Labelled photos from "Dataset", an image-classification folder in Mukilan-s18/Defect-Detection. The possible labels are: bottom, side, top.

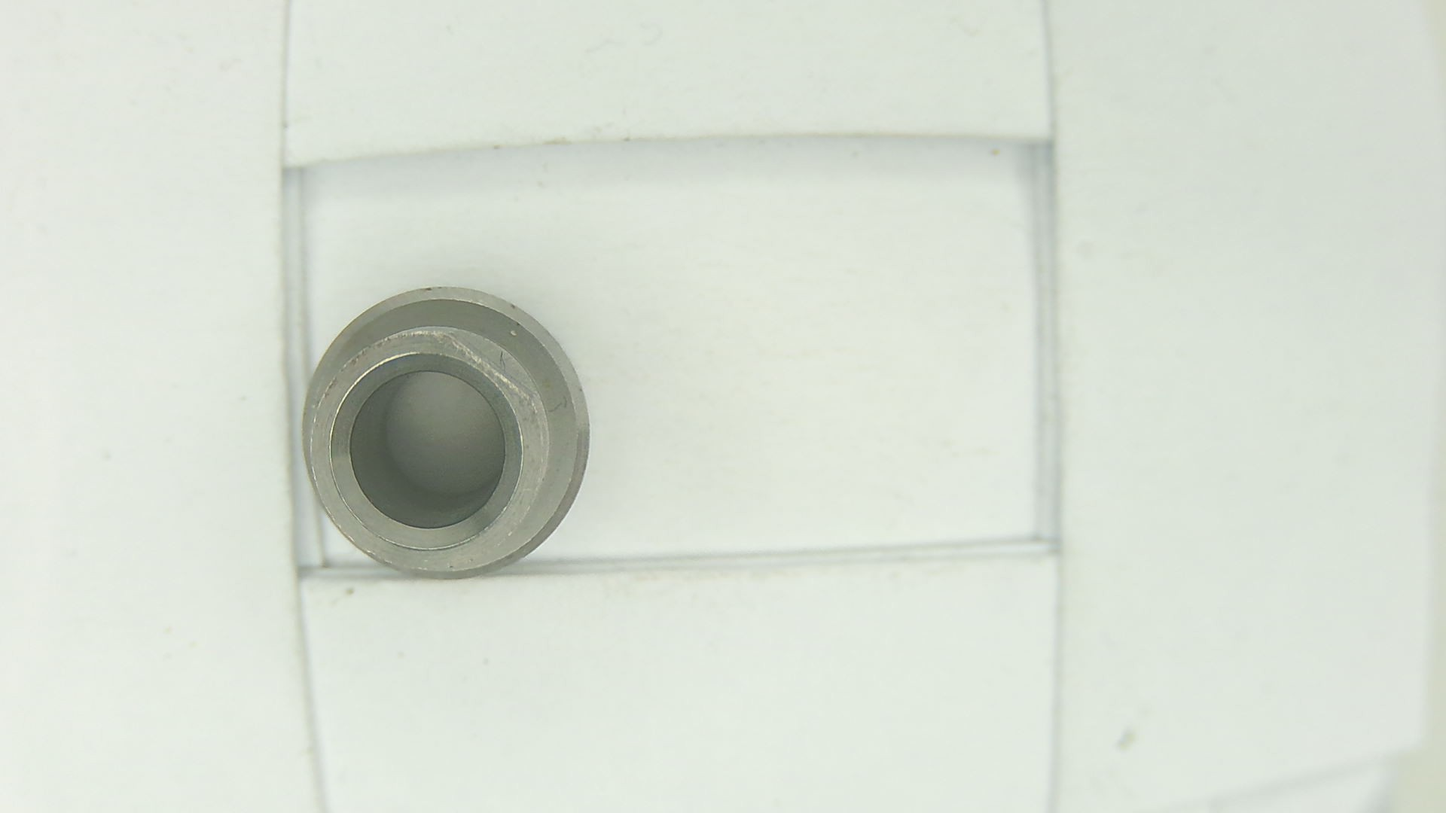
Label: bottom

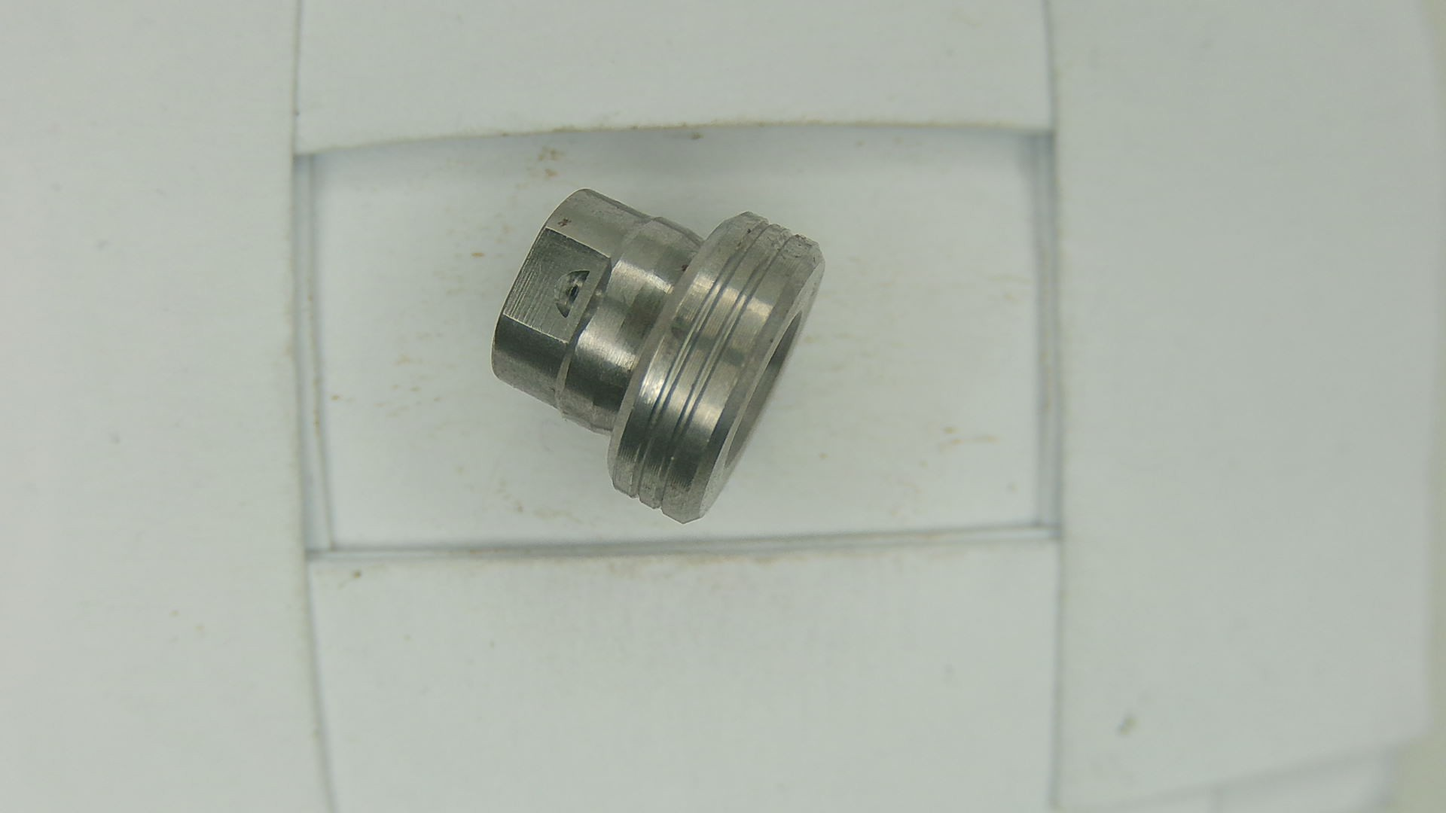
Label: side

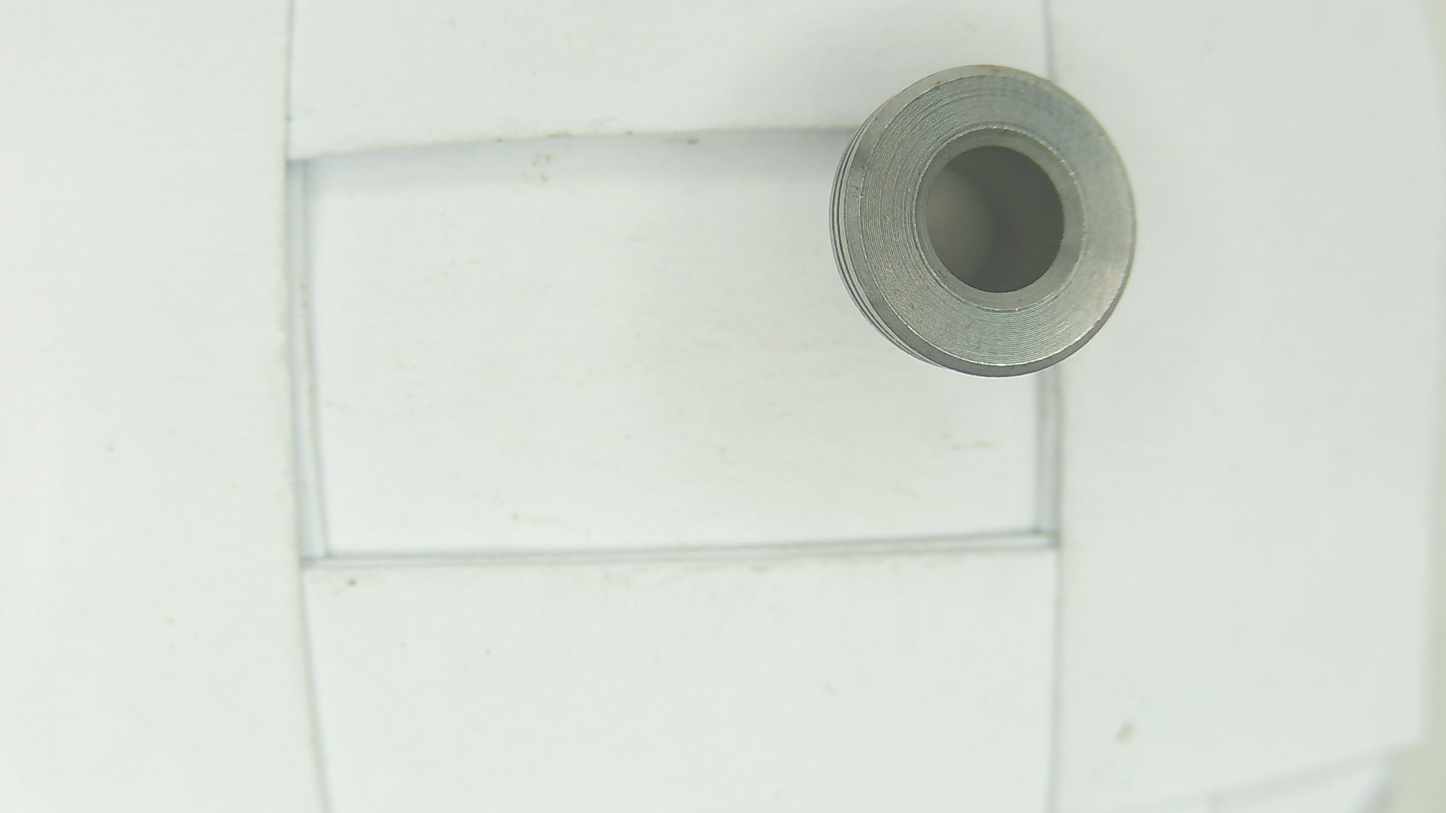
Label: top

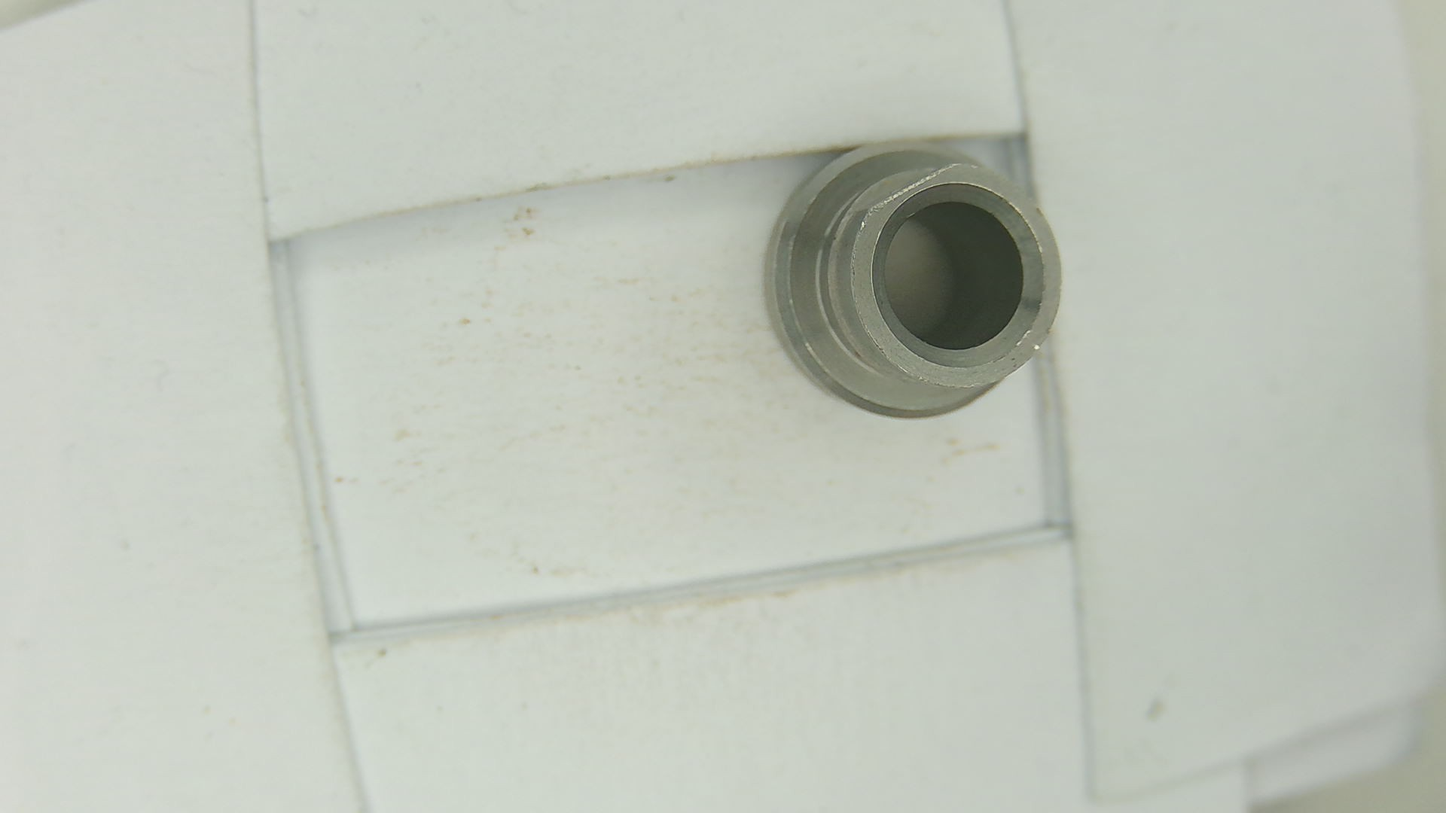
Label: bottom

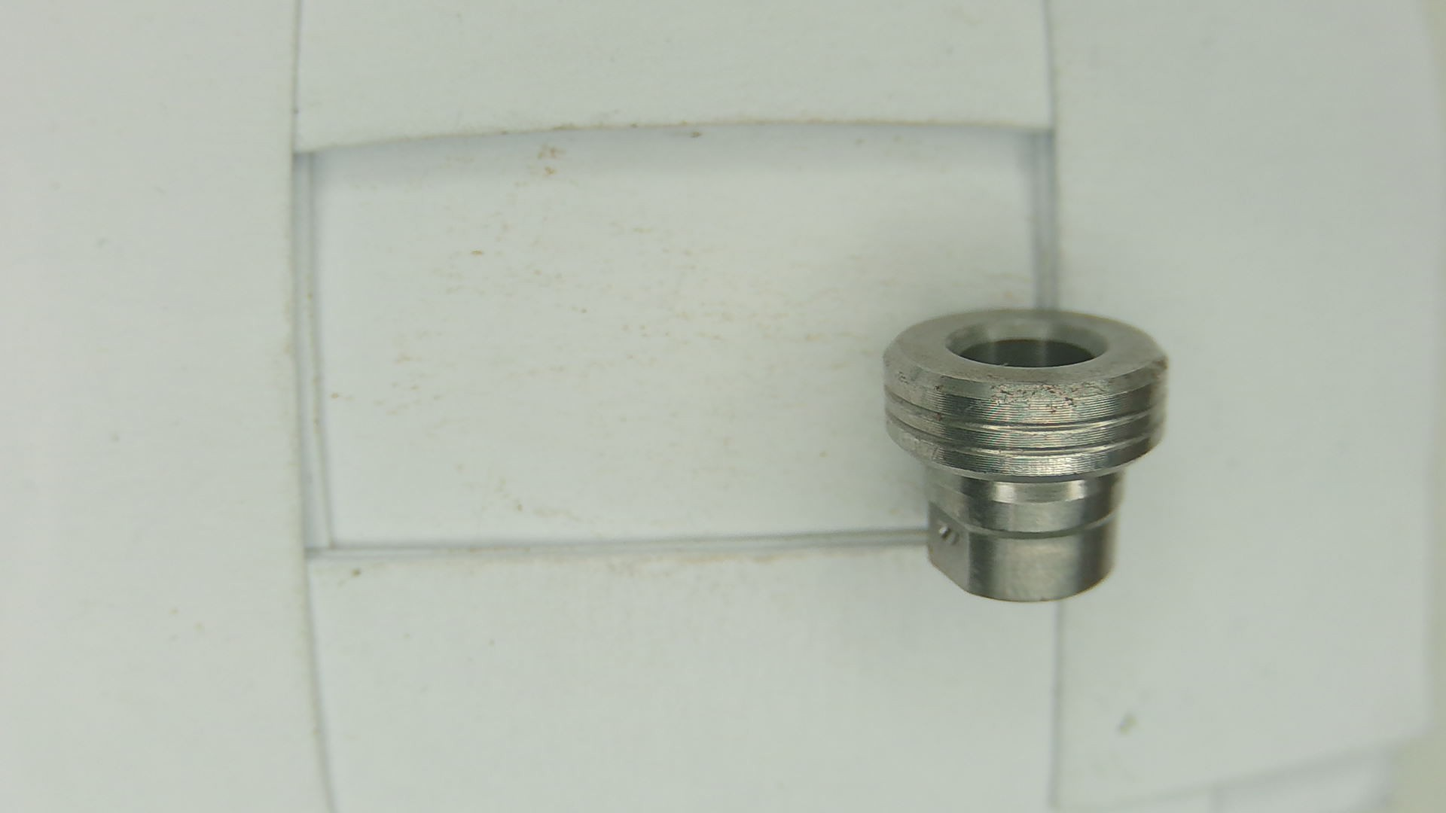
Label: side

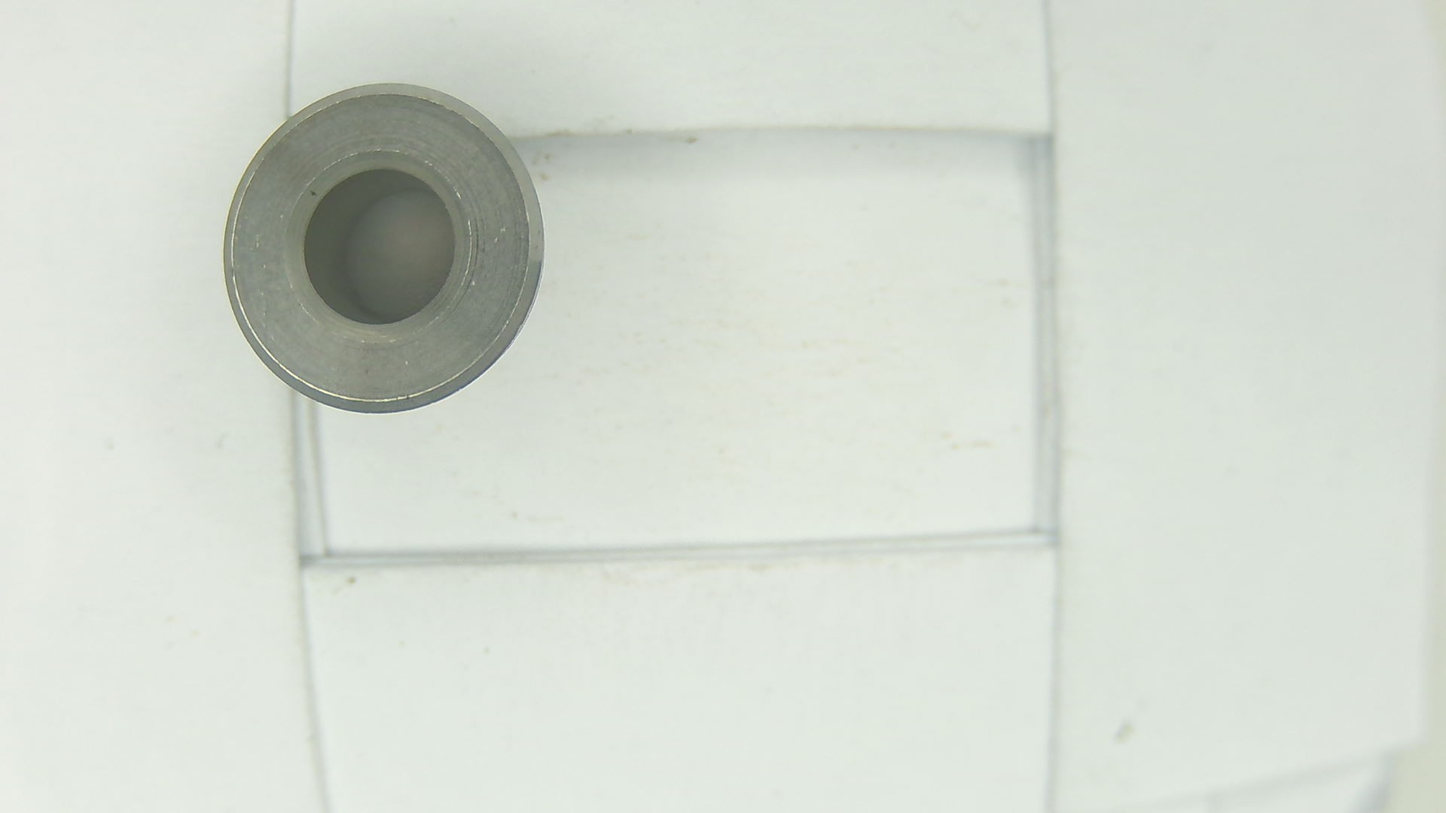
Label: top
